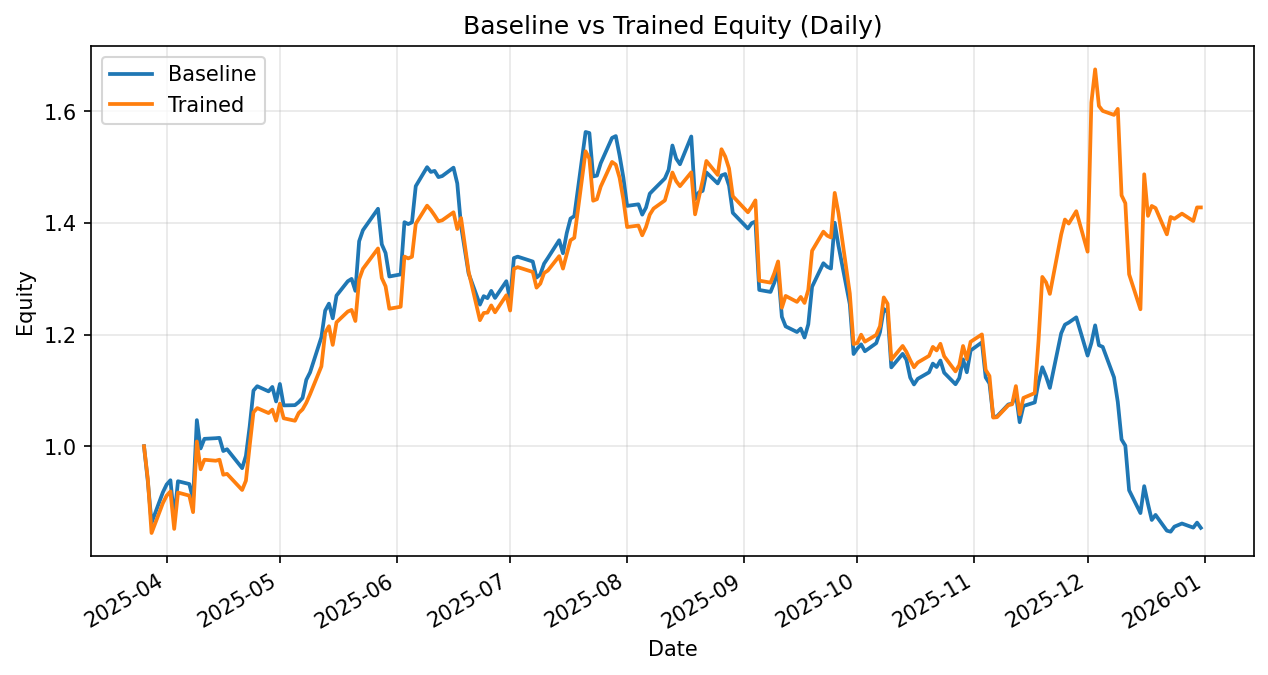

Data behind this chart, as committed beside it:
date, daily_return_x, equity_baseline, daily_return_y, equity_trained
2025-03-26, 0.0, 1.0, 0.0, 1.0
2025-03-27, -0.06225, 0.9377, -0.05831, 0.9417
2025-03-28, -0.08009, 0.8626, -0.1033, 0.8445
2025-03-31, 0.06348, 0.9174, 0.06348, 0.8981
2025-04-01, 0.0153, 0.9314, 0.01491, 0.9115
2025-04-02, 0.008157, 0.939, 0.008157, 0.9189
2025-04-03, -0.07274, 0.8707, -0.07295, 0.8519
2025-04-04, 0.07641, 0.9373, 0.07641, 0.9169
2025-04-07, -0.005327, 0.9323, -0.005953, 0.9115
2025-04-08, -0.02896, 0.9053, -0.0325, 0.8819
2025-04-09, 0.1563, 1.047, 0.1436, 1.008
2025-04-10, -0.04845, 0.996, -0.04942, 0.9587
2025-04-11, 0.01729, 1.013, 0.01789, 0.9758
2025-04-14, 0.001111, 1.014, -0.001845, 0.974
2025-04-15, 0.0006278, 1.015, 0.001863, 0.9758
2025-04-16, -0.02327, 0.9914, -0.02759, 0.9489
2025-04-17, 0.00326, 0.9946, 0.001644, 0.9505
2025-04-21, -0.03407, 0.9607, -0.0304, 0.9216
2025-04-22, 0.02288, 0.9827, 0.01809, 0.9382
2025-04-23, 0.05391, 1.036, 0.06714, 1.001
2025-04-24, 0.06182, 1.1, 0.05947, 1.061
2025-04-25, 0.007128, 1.108, 0.007128, 1.068
2025-04-28, -0.008335, 1.098, -0.008335, 1.059
2025-04-29, 0.007185, 1.106, 0.005846, 1.066
2025-04-30, -0.02351, 1.08, -0.01849, 1.046
2025-05-01, 0.02908, 1.112, 0.02908, 1.076
2025-05-02, -0.03461, 1.073, -0.02437, 1.05
2025-05-05, 0.0004191, 1.074, -0.004252, 1.046
2025-05-06, 0.005122, 1.079, 0.01335, 1.06
2025-05-07, 0.006877, 1.087, 0.006075, 1.066
2025-05-08, 0.02991, 1.119, 0.01113, 1.078
2025-05-09, 0.01188, 1.132, 0.01423, 1.093
2025-05-12, 0.05571, 1.195, 0.04565, 1.143
2025-05-13, 0.03985, 1.243, 0.05287, 1.204
2025-05-14, 0.01005, 1.256, 0.00953, 1.215
2025-05-15, -0.02099, 1.229, -0.02755, 1.182
2025-05-16, 0.03318, 1.27, 0.03426, 1.222
2025-05-19, 0.02024, 1.296, 0.01581, 1.241
2025-05-20, 0.003254, 1.3, 0.002331, 1.244
2025-05-21, -0.01647, 1.278, -0.01596, 1.224
2025-05-22, 0.06951, 1.367, 0.06099, 1.299
2025-05-23, 0.01444, 1.387, 0.01444, 1.318
2025-05-27, 0.02772, 1.426, 0.02772, 1.354
2025-05-28, -0.04474, 1.362, -0.0391, 1.301
2025-05-29, -0.01137, 1.346, -0.01137, 1.287
2025-05-30, -0.03128, 1.304, -0.03128, 1.246
2025-06-02, 0.002885, 1.308, 0.002885, 1.25
2025-06-03, 0.07156, 1.402, 0.07192, 1.34
2025-06-04, -0.002424, 1.398, -0.002424, 1.337
2025-06-05, 0.002221, 1.401, 0.002221, 1.34
2025-06-06, 0.04627, 1.466, 0.04407, 1.399
2025-06-09, 0.02322, 1.5, 0.02322, 1.431
2025-06-10, -0.005708, 1.492, -0.005423, 1.423
2025-06-11, 0.001257, 1.493, -0.006821, 1.414
2025-06-12, -0.007451, 1.482, -0.007451, 1.403
2025-06-13, 0.001245, 1.484, 0.001245, 1.405
2025-06-16, 0.01016, 1.499, 0.01024, 1.419
2025-06-17, -0.01887, 1.471, -0.02116, 1.389
2025-06-18, -0.05183, 1.395, 0.01421, 1.409
2025-06-20, -0.06101, 1.31, -0.06815, 1.313
... 134 more rows
